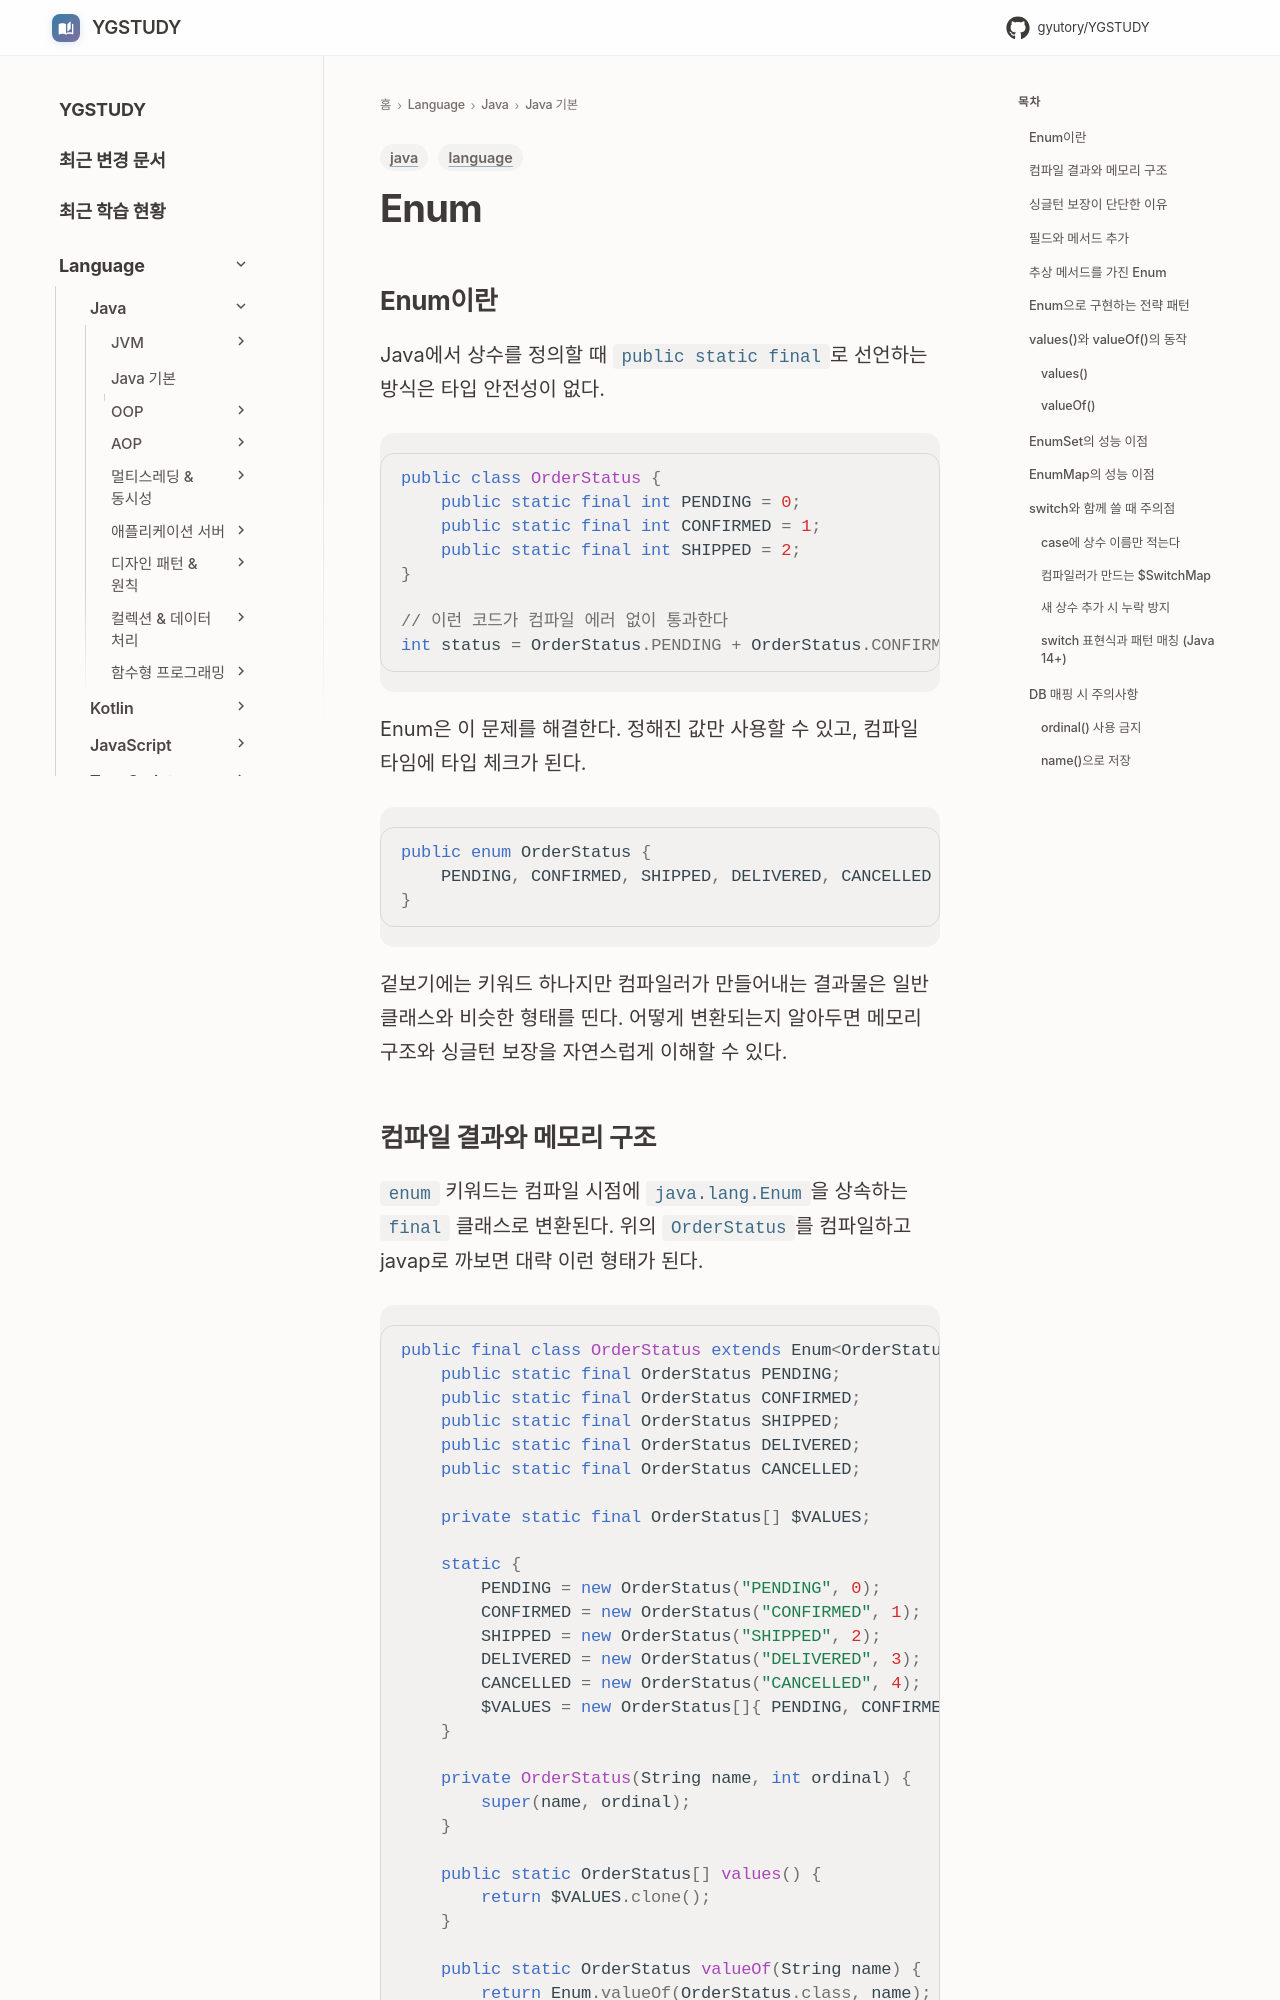

repository: GYUTORY/YGSTUDY · page: Language/Java/Java 기본 개념/Enum/index.html · generator: mkdocs

---
title: Enum
tags: [java, language]
updated: 2026-05-03
---

# Enum

## Enum이란

Java에서 상수를 정의할 때 `public static final`로 선언하는 방식은 타입 안전성이 없다.

```java
public class OrderStatus {
    public static final int PENDING = 0;
    public static final int CONFIRMED = 1;
    public static final int SHIPPED = 2;
}

// 이런 코드가 컴파일 에러 없이 통과한다
int status = OrderStatus.PENDING + OrderStatus.CONFIRMED; // 의미 없는 연산
```

Enum은 이 문제를 해결한다. 정해진 값만 사용할 수 있고, 컴파일 타임에 타입 체크가 된다.

```java
public enum OrderStatus {
    PENDING, CONFIRMED, SHIPPED, DELIVERED, CANCELLED
}
```

겉보기에는 키워드 하나지만 컴파일러가 만들어내는 결과물은 일반 클래스와 비슷한 형태를 띤다. 어떻게 변환되는지 알아두면 메모리 구조와 싱글턴 보장을 자연스럽게 이해할 수 있다.
